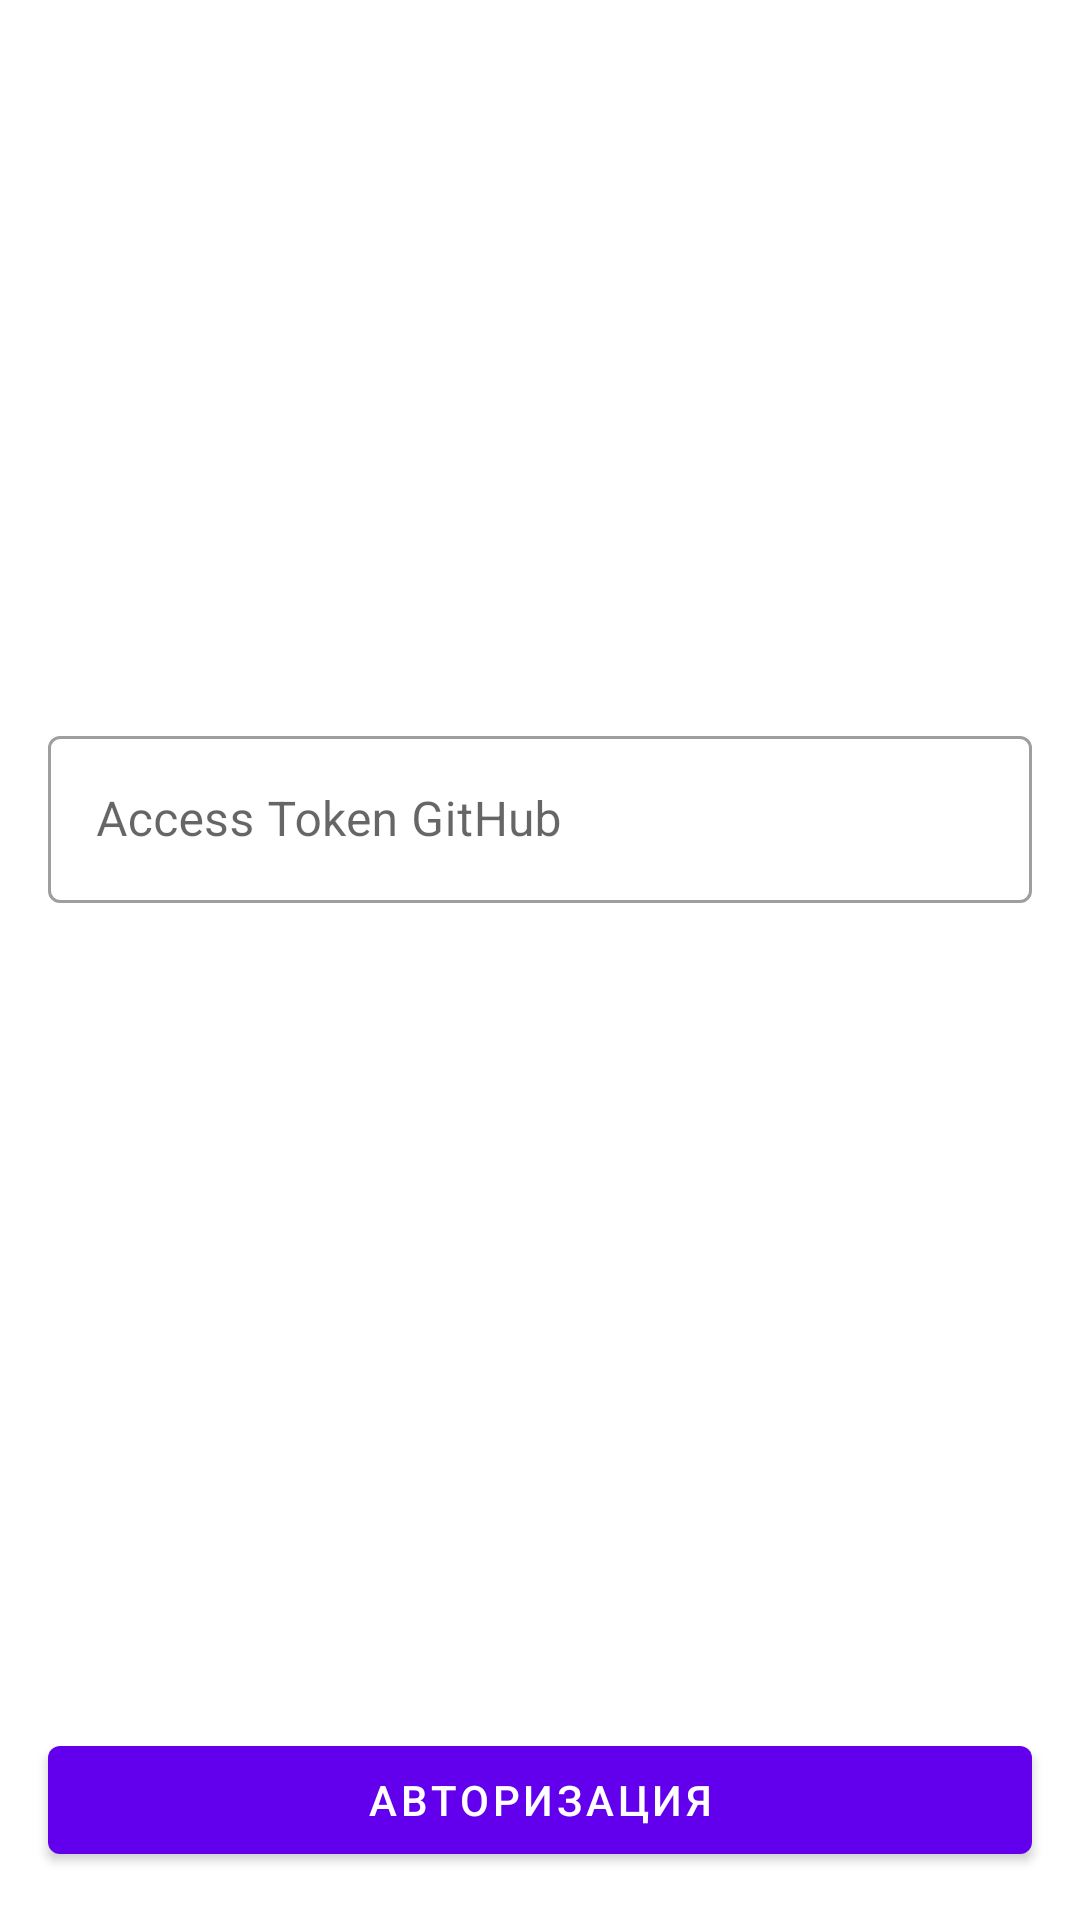

Produce the Android XML layout that renders to this screen, including the resource entries it uses.
<!-- AndroidManifest.xml: application theme Theme.GithubViewer -->
<!-- res/layout/auth_fragment.xml -->
<?xml version="1.0" encoding="utf-8"?>
<androidx.constraintlayout.widget.ConstraintLayout
    xmlns:android="http://schemas.android.com/apk/res/android"
    xmlns:tools="http://schemas.android.com/tools"
    xmlns:app="http://schemas.android.com/apk/res-auto"
    android:layout_width="match_parent"
    android:layout_height="match_parent"
    android:orientation="vertical"
    tools:context=".fragments.AuthFragment">

    <ImageView
        android:id="@+id/icon"
        android:layout_width="128dp"
        android:layout_height="128dp"
        android:src="@drawable/github_3"
        app:layout_constraintStart_toStartOf="parent"
        app:layout_constraintTop_toTopOf="parent"
        app:layout_constraintEnd_toEndOf="parent"
        android:layout_margin="@dimen/default_margin_48dp"
        android:contentDescription="@string/icon" />

    <com.google.android.material.textfield.TextInputLayout
        style="@style/Widget.MaterialComponents.TextInputLayout.OutlinedBox"
        android:id="@+id/token_text_layout"
        android:layout_width="match_parent"
        android:layout_height="wrap_content"
        android:hint="@string/hint_text_input"
        app:layout_constraintTop_toTopOf="@+id/gl_top"
        app:layout_constraintStart_toStartOf="parent"
        app:layout_constraintEnd_toEndOf="parent"
        android:layout_margin="@dimen/default_margin_16dp">

        <com.google.android.material.textfield.TextInputEditText
            android:id="@+id/token_text_input"
            android:layout_width="match_parent"
            android:layout_height="wrap_content"/>
    </com.google.android.material.textfield.TextInputLayout>

    <com.google.android.material.button.MaterialButton
        android:id="@+id/btn_auth"
        android:layout_width="match_parent"
        android:layout_height="wrap_content"
        android:layout_gravity="bottom"
        app:layout_constraintStart_toStartOf="parent"
        app:layout_constraintEnd_toEndOf="parent"
        app:layout_constraintBottom_toBottomOf="parent"
        android:layout_margin="@dimen/default_margin_16dp"
        android:text="@string/btn_auth" />

    <androidx.constraintlayout.widget.Guideline
        android:id="@+id/gl_top"
        android:layout_width="match_parent"
        android:layout_height="wrap_content"
        android:orientation="horizontal"
        app:layout_constraintGuide_percent="0.35"/>

</androidx.constraintlayout.widget.ConstraintLayout>
<!-- resources referenced by this layout -->
<resources>
  <dimen name="default_margin_16dp">16dp</dimen>
  <dimen name="default_margin_48dp">48dp</dimen>
  <string name="btn_auth">Авторизация</string>
  <string name="hint_text_input">Access Token GitHub</string>
  <string name="icon">GitHub</string>
  <style name="Theme.GithubViewer" parent="Theme.MaterialComponents.DayNight.NoActionBar">
          
          <item name="colorPrimary">@color/purple_500</item>
          <item name="colorPrimaryVariant">@color/purple_700</item>
          <item name="colorOnPrimary">@color/white</item>
          
          <item name="colorSecondary">@color/teal_200</item>
          <item name="colorSecondaryVariant">@color/teal_700</item>
          <item name="colorOnSecondary">@color/black</item>
          
          <item name="android:statusBarColor" tools:targetApi="l">?attr/colorPrimaryVariant</item>
          
      </style>
  <!-- not gathered from this repository: default colours our renderer supplied (Android Studio template values) -->
  <color name="purple_500">#FF6200EE</color>
  <color name="purple_700">#FF3700B3</color>
  <color name="teal_200">#FF03DAC5</color>
  <color name="teal_700">#FF018786</color>
  <color name="black">#FF000000</color>
  <color name="white">#FFFFFFFF</color>
</resources>
